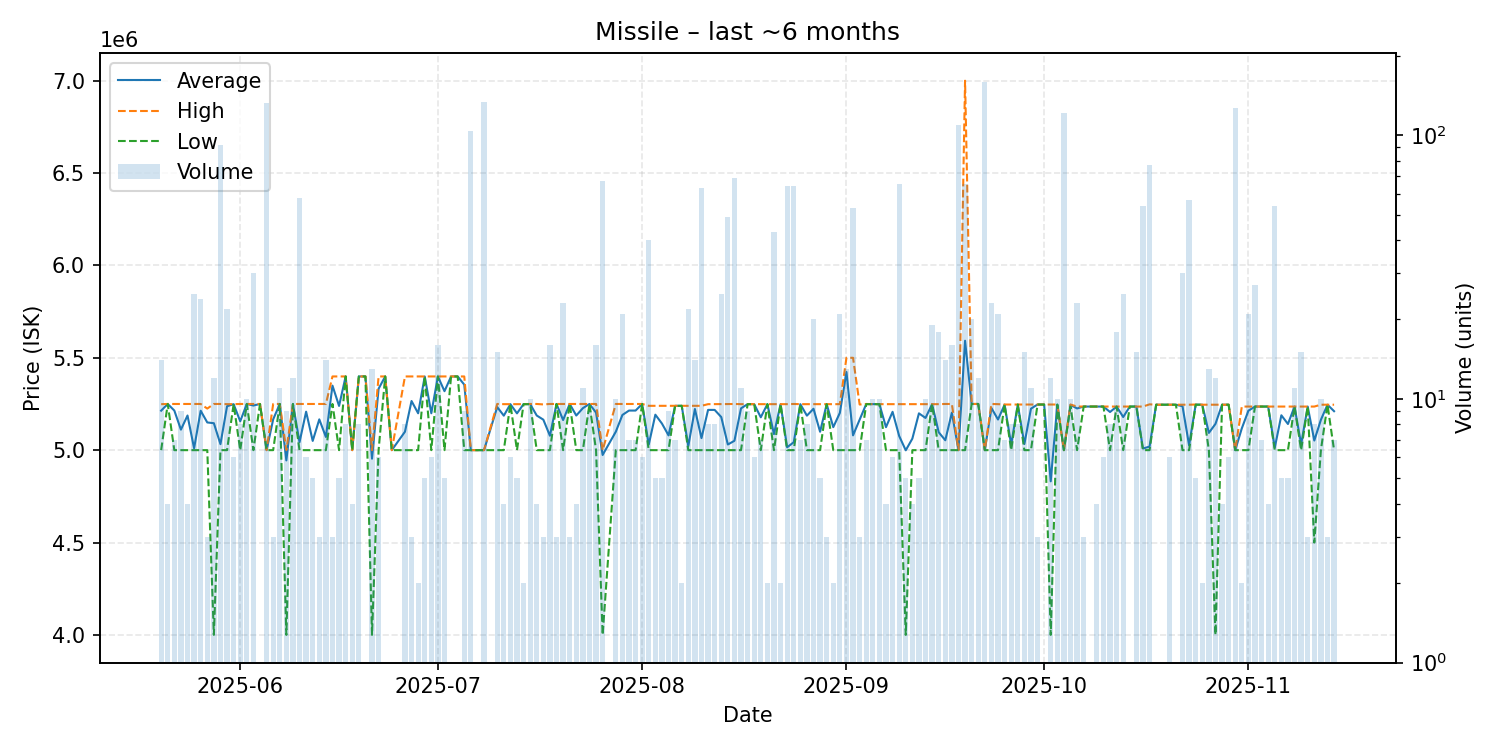

Values plotted in this chart, from the file beside it:
date, average, highest, lowest, order_count, volume
2025-05-20, 5213786, 5249000, 5000000, 7, 14
2025-05-21, 5250000, 5250000, 5250000, 4, 4
2025-05-22, 5214286, 5250000, 5000000, 3, 7
2025-05-23, 5111111, 5250000, 5000000, 4, 9
2025-05-24, 5187500, 5250000, 5000000, 4, 4
2025-05-25, 5010000, 5250000, 5000000, 8, 25
2025-05-26, 5213292, 5250000, 5000000, 6, 24
2025-05-27, 5150000, 5225000, 5000000, 3, 3
2025-05-28, 5145833, 5250000, 4000000, 7, 12
2025-05-29, 5032576, 5250000, 5000000, 7, 92
2025-05-30, 5237682, 5249000, 5000000, 6, 22
2025-05-31, 5249000, 5249000, 5249000, 6, 6
2025-06-01, 5156250, 5250000, 5000000, 7, 8
2025-06-02, 5250000, 5250000, 5250000, 4, 10
2025-06-03, 5241600, 5250000, 5000000, 9, 30
2025-06-04, 5250000, 5250000, 5250000, 1, 1
2025-06-05, 5000000, 5000000, 5000000, 6, 132
2025-06-06, 5166667, 5250000, 5000000, 3, 3
2025-06-07, 5250000, 5250000, 5250000, 6, 11
2025-06-08, 4944444, 5000000, 4000000, 5, 9
2025-06-09, 5250000, 5250000, 5250000, 4, 12
2025-06-10, 5043103, 5250000, 5000000, 6, 58
2025-06-11, 5208333, 5250000, 5000000, 6, 6
2025-06-12, 5050000, 5250000, 5000000, 2, 5
2025-06-13, 5166667, 5250000, 5000000, 3, 3
2025-06-14, 5071429, 5250000, 5000000, 5, 14
2025-06-15, 5349333, 5399000, 5250000, 2, 3
2025-06-16, 5239400, 5399000, 5000000, 3, 5
2025-06-17, 5399000, 5399000, 5399000, 4, 8
2025-06-18, 5000000, 5000000, 5000000, 2, 4
2025-06-19, 5399000, 5399000, 5399000, 8, 8
2025-06-20, 5399000, 5399000, 5399000, 1, 1
2025-06-21, 4953769, 5000000, 4000000, 3, 13
2025-06-22, 5332500, 5399000, 5000000, 6, 6
2025-06-23, 5399000, 5399000, 5399000, 1, 1
2025-06-24, 5000000, 5000000, 5000000, 1, 1
2025-06-26, 5099750, 5399000, 5000000, 3, 8
2025-06-27, 5266000, 5399000, 5000000, 3, 3
2025-06-28, 5199500, 5399000, 5000000, 2, 2
2025-06-29, 5399000, 5399000, 5399000, 5, 5
2025-06-30, 5199500, 5399000, 5000000, 4, 6
2025-07-01, 5399000, 5399000, 5399000, 6, 16
2025-07-02, 5319200, 5399000, 5000000, 4, 5
2025-07-03, 5399000, 5399000, 5399000, 1, 1
2025-07-04, 5399000, 5399000, 5399000, 1, 1
2025-07-05, 5354667, 5399000, 5000000, 6, 9
2025-07-06, 5000000, 5000000, 5000000, 4, 104
2025-07-07, 5000000, 5000000, 5000000, 1, 1
2025-07-08, 5000000, 5000000, 5000000, 11, 133
2025-07-10, 5233333, 5250000, 5000000, 5, 15
2025-07-11, 5186750, 5249000, 5000000, 4, 4
2025-07-12, 5249000, 5249000, 5249000, 3, 6
2025-07-13, 5199200, 5249000, 5000000, 5, 5
2025-07-14, 5249000, 5249000, 5249000, 2, 2
2025-07-15, 5249200, 5250000, 5249000, 5, 10
2025-07-16, 5187500, 5250000, 5000000, 3, 4
2025-07-17, 5165000, 5247500, 5000000, 3, 3
2025-07-18, 5078125, 5250000, 5000000, 6, 16
2025-07-19, 5250000, 5250000, 5250000, 2, 3
2025-07-20, 5163043, 5250000, 5000000, 8, 23
... 115 more rows
